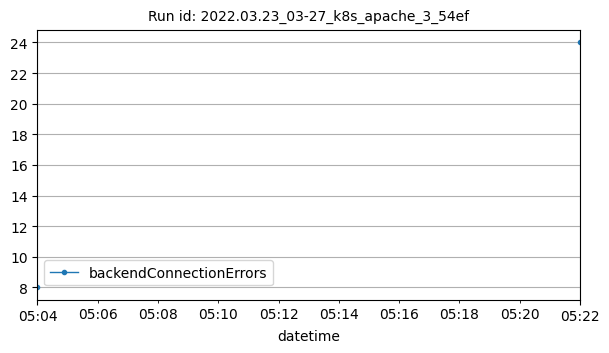

Data behind this chart, as committed beside it:
datetime, backendConnectionErrors
2022-03-23T05:04:00Z, 8
2022-03-23T05:22:00Z, 24
